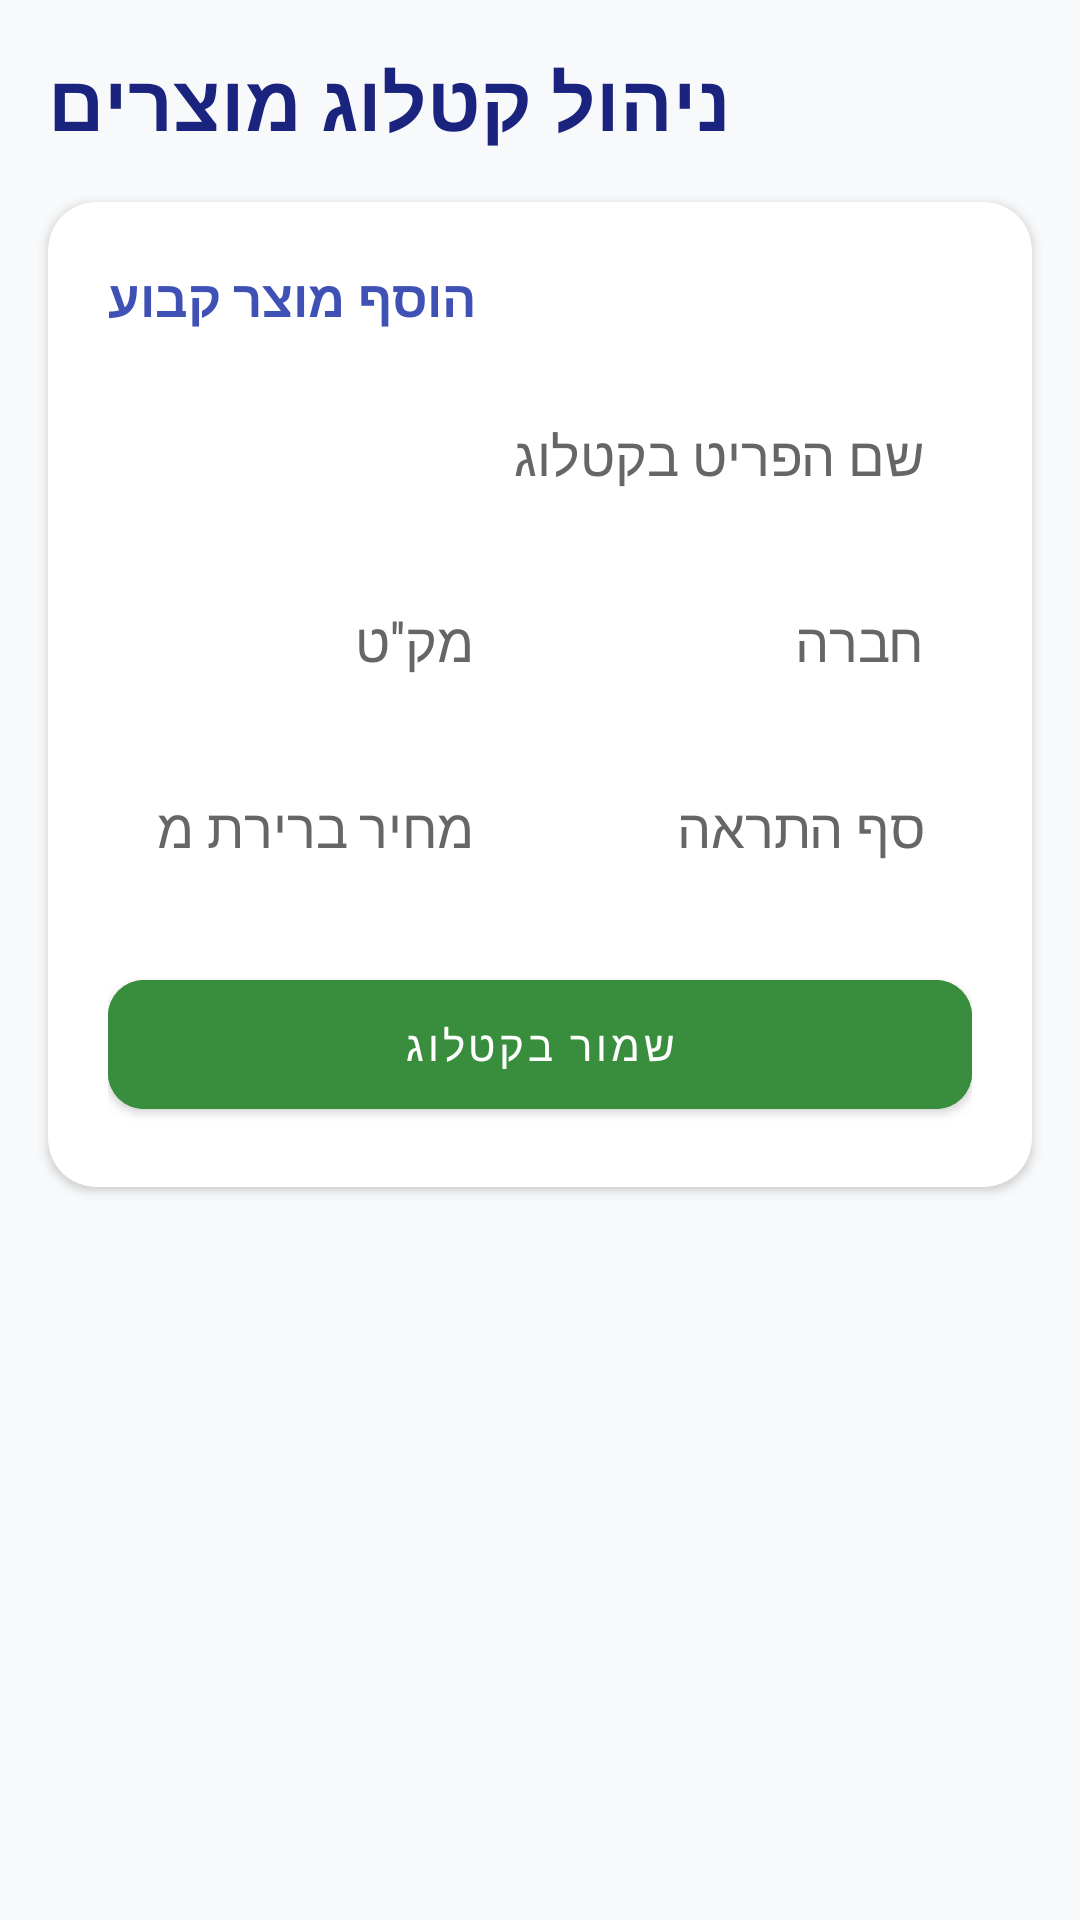

The Android layout XML behind this screen, and the referenced resources:
<!-- AndroidManifest.xml: application theme Theme.MyApplication -->
<!-- res/layout/activity_catalog.xml -->
<?xml version="1.0" encoding="utf-8"?>
<LinearLayout xmlns:android="http://schemas.android.com/apk/res/android"
    xmlns:app="http://schemas.android.com/apk/res-auto"
    android:layout_width="match_parent"
    android:layout_height="match_parent"
    android:orientation="vertical"
    android:background="#F8F9FA">

    <TextView
        android:layout_width="wrap_content"
        android:layout_height="wrap_content"
        android:text="ניהול קטלוג מוצרים"
        android:textSize="26sp"
        android:textStyle="bold"
        android:layout_margin="16dp"
        android:textColor="#1A237E"/>

    <com.google.android.material.card.MaterialCardView
        android:layout_width="match_parent"
        android:layout_height="wrap_content"
        android:layout_marginHorizontal="16dp"
        android:layout_marginBottom="16dp"
        app:cardCornerRadius="16dp"
        app:cardElevation="2dp"
        app:strokeWidth="0dp">

        <LinearLayout
            android:layout_width="match_parent"
            android:layout_height="wrap_content"
            android:orientation="vertical"
            android:padding="20dp">

            <TextView
                android:layout_width="wrap_content"
                android:layout_height="wrap_content"
                android:text="הוסף מוצר קבוע"
                android:textSize="17sp"
                android:textStyle="bold"
                android:layout_marginBottom="16dp"
                android:textColor="#3F51B5"/>

            <EditText
                android:id="@+id/edit_catalog_name"
                android:layout_width="match_parent"
                android:layout_height="50dp"
                android:hint="שם הפריט בקטלוג"
                android:background="@drawable/quantity_background"
                android:paddingHorizontal="16dp"
                android:textColor="@android:color/black"
                android:textColorHint="#666666"
                android:layout_marginBottom="12dp"
                android:inputType="text" />

            <LinearLayout
                android:layout_width="match_parent"
                android:layout_height="wrap_content"
                android:orientation="horizontal">

                <EditText
                    android:id="@+id/edit_catalog_sku"
                    android:layout_width="0dp"
                    android:layout_height="50dp"
                    android:layout_weight="1"
                    android:hint="מק''ט"
                    android:background="@drawable/quantity_background"
                    android:paddingHorizontal="16dp"
                    android:textColor="@android:color/black"
                    android:textColorHint="#666666"
                    android:inputType="text" />

                <View
                    android:layout_width="12dp"
                    android:layout_height="match_parent" />

                <EditText
                    android:id="@+id/edit_catalog_brand"
                    android:layout_width="0dp"
                    android:layout_height="50dp"
                    android:layout_weight="1"
                    android:hint="חברה"
                    android:background="@drawable/quantity_background"
                    android:paddingHorizontal="16dp"
                    android:textColor="@android:color/black"
                    android:textColorHint="#666666"
                    android:inputType="text" />
            </LinearLayout>

            <LinearLayout
                android:layout_width="match_parent"
                android:layout_height="wrap_content"
                android:orientation="horizontal"
                android:layout_marginTop="12dp">

                <EditText
                    android:id="@+id/edit_catalog_price"
                    android:layout_width="0dp"
                    android:layout_height="50dp"
                    android:layout_weight="1"
                    android:hint="מחיר ברירת מחדל"
                    android:inputType="numberDecimal"
                    android:background="@drawable/quantity_background"
                    android:paddingHorizontal="16dp"
                    android:textColor="@android:color/black"
                    android:textColorHint="#666666" />

                <View
                    android:layout_width="12dp"
                    android:layout_height="match_parent" />

                <EditText
                    android:id="@+id/edit_catalog_threshold"
                    android:layout_width="0dp"
                    android:layout_height="50dp"
                    android:layout_weight="1"
                    android:hint="סף התראה"
                    android:inputType="number"
                    android:background="@drawable/quantity_background"
                    android:paddingHorizontal="16dp"
                    android:textColor="@android:color/black"
                    android:textColorHint="#666666" />
            </LinearLayout>

            <com.google.android.material.button.MaterialButton
                android:id="@+id/button_add_to_catalog"
                android:layout_width="match_parent"
                android:layout_height="55dp"
                android:layout_marginTop="20dp"
                android:text="שמור בקטלוג"
                app:cornerRadius="12dp"
                android:backgroundTint="#388E3C"
                android:textColor="@android:color/white" />
        </LinearLayout>
    </com.google.android.material.card.MaterialCardView>

    <androidx.recyclerview.widget.RecyclerView
        android:id="@+id/recycler_catalog"
        android:layout_width="match_parent"
        android:layout_height="match_parent"
        android:clipToPadding="false"
        android:paddingBottom="16dp" />

</LinearLayout>
<!-- resources referenced by this layout -->
<resources>
  <style name="Theme.MyApplication" parent="Base.Theme.MyApplication" />
  <style name="Base.Theme.MyApplication" parent="Theme.MaterialComponents.DayNight.DarkActionBar">
          <item name="colorPrimary">@android:color/holo_blue_dark</item>
          <item name="colorPrimaryVariant">@android:color/black</item>
          <item name="colorOnPrimary">@android:color/white</item>
  
          <item name="colorSecondary">@android:color/holo_green_light</item>
          <item name="colorSecondaryVariant">@android:color/holo_green_dark</item>
          <item name="colorOnSecondary">@android:color/black</item>
  
          <item name="android:statusBarColor">?attr/colorPrimaryVariant</item>
  
          <item name="actionBarTheme">@style/ThemeOverlay.AppCompat.Dark.ActionBar</item>
      </style>
</resources>
